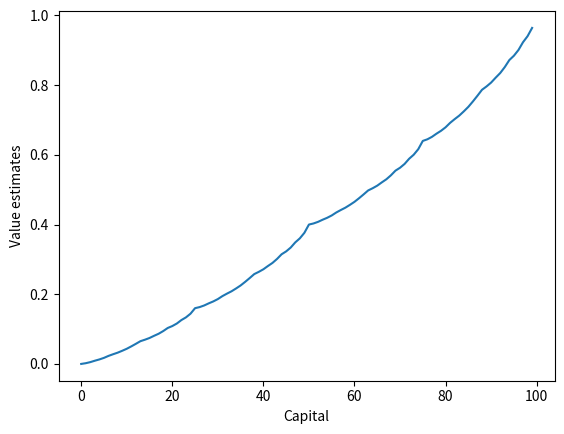
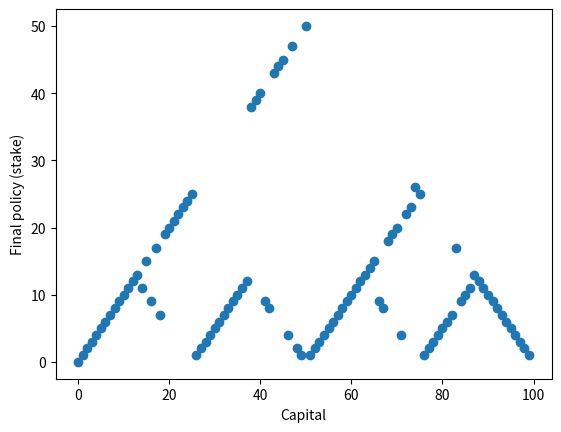

These figures' Python source, in order:
import numpy as np
import matplotlib.pyplot as plt


prob=0.4
GOAL=100
Reward=1.0

states=np.arange(GOAL)
values=np.zeros(GOAL)
policy=np.zeros(GOAL)

k=0
while True:
    delta=0.0
    for state in states[1:GOAL]:
        actions=np.arange(1,min(state,GOAL-state)+1)
        newvalue=0.0
        for action in actions:
            
            if action+state==GOAL:
                newvalue=max(newvalue,prob*Reward+(1-prob)*values[state-action])
            else:
                newvalue=max(newvalue,prob*values[state+action]+(1-prob)*values[state-action])
        delta+=np.abs(values[state]-newvalue)
        values[state]=newvalue
    # k+=1
    # if k==3:
    #     break
    if delta < 1e-9:
        break

print(values)
            
for state in states[1:GOAL]:
    actions=np.arange(1,min(state,GOAL-state)+1)
    actionreturn=[]
    for action in actions:
        if action+state==GOAL:
           actionreturn.append(prob*Reward+(1-prob)*values[state-action])
        else:
            actionreturn.append(prob*values[state+action]+(1-prob)*values[state-action])
    policy[state]=actions[np.argmax(actionreturn)]

# print(policy)
        
plt.figure(1)
plt.xlabel('Capital')
plt.ylabel('Value estimates')
plt.plot(values)
plt.figure(2)
plt.scatter(states, policy)
plt.xlabel('Capital')
plt.ylabel('Final policy (stake)')
plt.show()